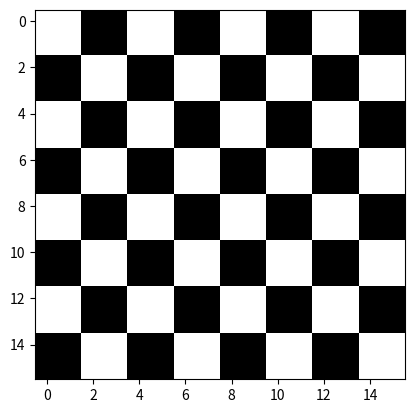

The matplotlib source for this figure:
# -*- coding: utf-8 -*-
"""
Created on Thu May 11 13:52:01 2023

@author: Campbell Timms
"""

import numpy as np
import matplotlib.pyplot as plt

# # Define the size of the checkerboard
# n = 8

# # Create the checkerboard pattern
# board = np.zeros((n, n))
# for i in range(n):
#     for j in range(n):
#         if (i + j) % 2 == 0:
#             board[i, j] = 1000

# # Plot the checkerboard as an image
# plt.imshow(board, cmap='gray')
# plt.show()

# Define the size of the checkerboard
n = 16

# Define the size of the square groups
group_size = 2

# Create the checkerboard pattern
board = np.zeros((n, n))
for i in range(n):
    for j in range(n):
        if (i // group_size + j // group_size) % 2 == 0:
            board[i, j] = 1000

# Plot the checkerboard as an image
plt.imshow(board, cmap='gray')
plt.show()
